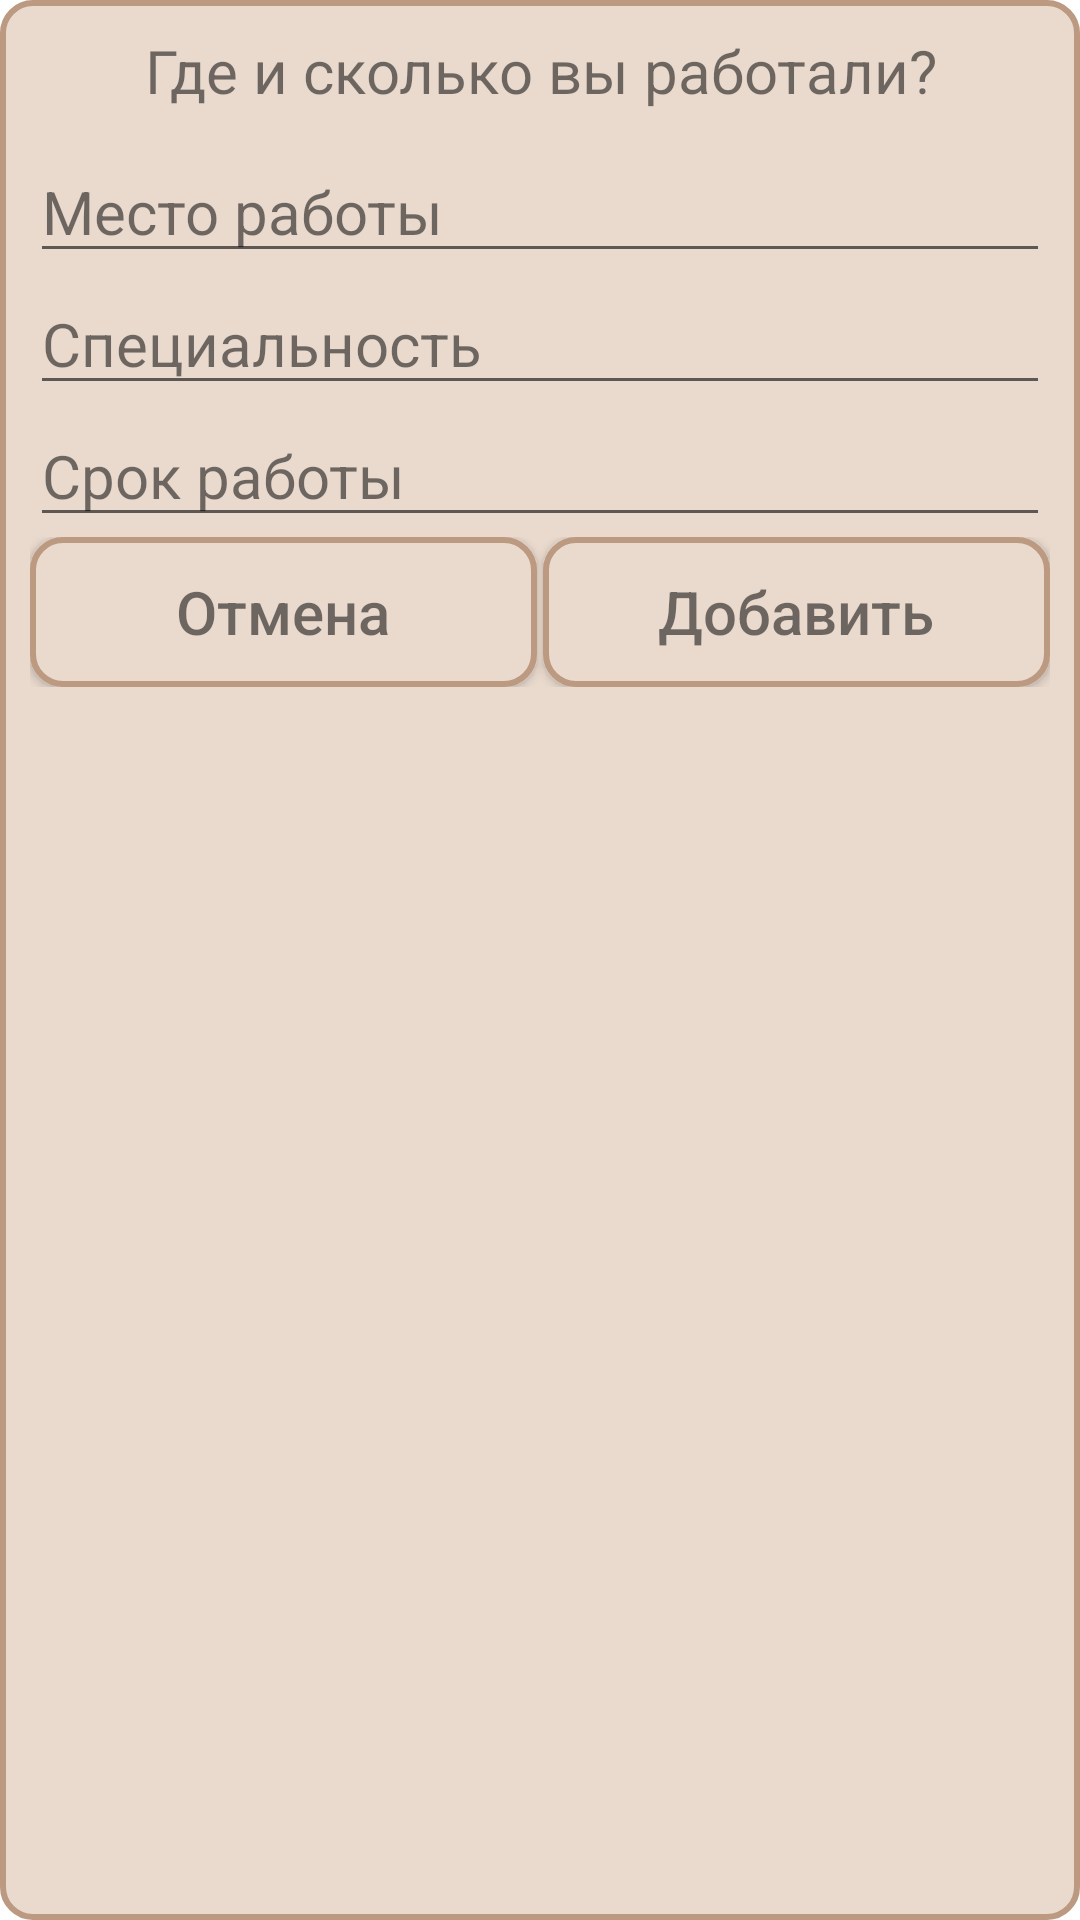

Here is an Android app screen rendered from its layout file. Give the layout XML and the strings, colors and styles it references.
<!-- AndroidManifest.xml: application theme Theme.ProfRu -->
<!-- res/layout/work_add_dialog.xml -->
<?xml version="1.0" encoding="utf-8"?>
<androidx.constraintlayout.widget.ConstraintLayout xmlns:android="http://schemas.android.com/apk/res/android"
    android:layout_width="match_parent"
    android:layout_height="wrap_content"
    xmlns:app="http://schemas.android.com/apk/res-auto"
    android:padding="10dp"
    android:background="@drawable/box_round">

    <LinearLayout
        android:layout_width="match_parent"
        android:layout_height="wrap_content"
        android:orientation="vertical"
        android:showDividers="middle"
        android:divider="@drawable/divider15">

        <TextView
            android:layout_width="match_parent"
            android:layout_height="wrap_content"
            android:textSize="20sp"
            android:textColor="@color/blacktext"
            android:text="Где и сколько вы работали?"
            android:textAlignment="center"
            android:layout_marginBottom="10dp"/>

        <EditText android:id="@+id/place"
            android:layout_width="match_parent"
            android:layout_height="wrap_content"
            android:textSize="20sp"
            android:textColor="@color/blacktext"
            android:textColorHint="@color/blacktext"
            android:hint="Место работы"/>
        <EditText android:id="@+id/profession"
            android:layout_width="match_parent"
            android:layout_height="wrap_content"
            android:textSize="20sp"
            android:textColor="@color/blacktext"
            android:textColorHint="@color/blacktext"
            android:hint="Специальность"/>
        <EditText android:id="@+id/time"
            android:layout_width="match_parent"
            android:layout_height="wrap_content"
            android:textSize="20sp"
            android:textColor="@color/blacktext"
            android:textColorHint="@color/blacktext"
            android:hint="Срок работы"/>

        <androidx.constraintlayout.widget.ConstraintLayout
            android:layout_width="match_parent"
            android:layout_height="wrap_content">

            <androidx.appcompat.widget.AppCompatButton android:id="@+id/no"
                android:layout_width="0dp"
                android:layout_height="50dp"
                android:background="@drawable/box_round"
                app:layout_constraintStart_toStartOf="parent"
                app:layout_constraintEnd_toStartOf="@id/yes"
                android:layout_marginEnd="1dp"
                android:textSize="20sp"
                android:textColor="@color/blacktext"
                android:text="Отмена"
                android:textAllCaps="false"/>

            <androidx.appcompat.widget.AppCompatButton android:id="@+id/yes"
                android:layout_width="0dp"
                android:layout_height="50dp"
                android:background="@drawable/box_round"
                app:layout_constraintEnd_toEndOf="parent"
                app:layout_constraintStart_toEndOf="@id/no"
                android:layout_marginStart="1dp"
                android:textSize="20sp"
                android:textColor="@color/blacktext"
                android:text="Добавить"
                android:textAllCaps="false"/>

        </androidx.constraintlayout.widget.ConstraintLayout>

    </LinearLayout>

</androidx.constraintlayout.widget.ConstraintLayout>
<!-- resources referenced by this layout -->
<resources>
  <color name="blacktext">#88000000</color>
  <!-- drawable box_round (drawable) -->
  <?xml version="1.0" encoding="utf-8"?>
  <shape android:shape="rectangle" xmlns:android="http://schemas.android.com/apk/res/android">
      <solid android:color="@color/item_bacground1"/>
      <stroke android:color="@color/stroke_color" android:width="2dp"/>
      <corners android:radius="10dp"/>
  </shape>
  <style name="Theme.ProfRu" parent="Theme.MaterialComponents.Light.NoActionBar">
          
          <item name="colorPrimary">@color/stroke_color</item>
          <item name="colorPrimaryVariant">@color/stroke_color</item>
          <item name="colorOnPrimary">@color/stroke_color</item>
          
          <item name="colorSecondary">@color/stroke_color</item>
          <item name="colorSecondaryVariant">@color/stroke_color</item>
          <item name="colorOnSecondary">@color/stroke_color</item>
          
          <item name="android:statusBarColor" tools:targetApi="l">@color/white</item>
          
      </style>
  <color name="item_bacground1">#EADACE</color>
  <color name="stroke_color">#BC9A81</color>
  <color name="white">#FFFFFFFF</color>
</resources>
